Run: headless pygame with SDL's dummy video driver; simulated clock (each Clock.tick advances the game by its frame time, no real sleeping); random seed 0; keys injected as events and as key.get_pressed() state; no mouse input.
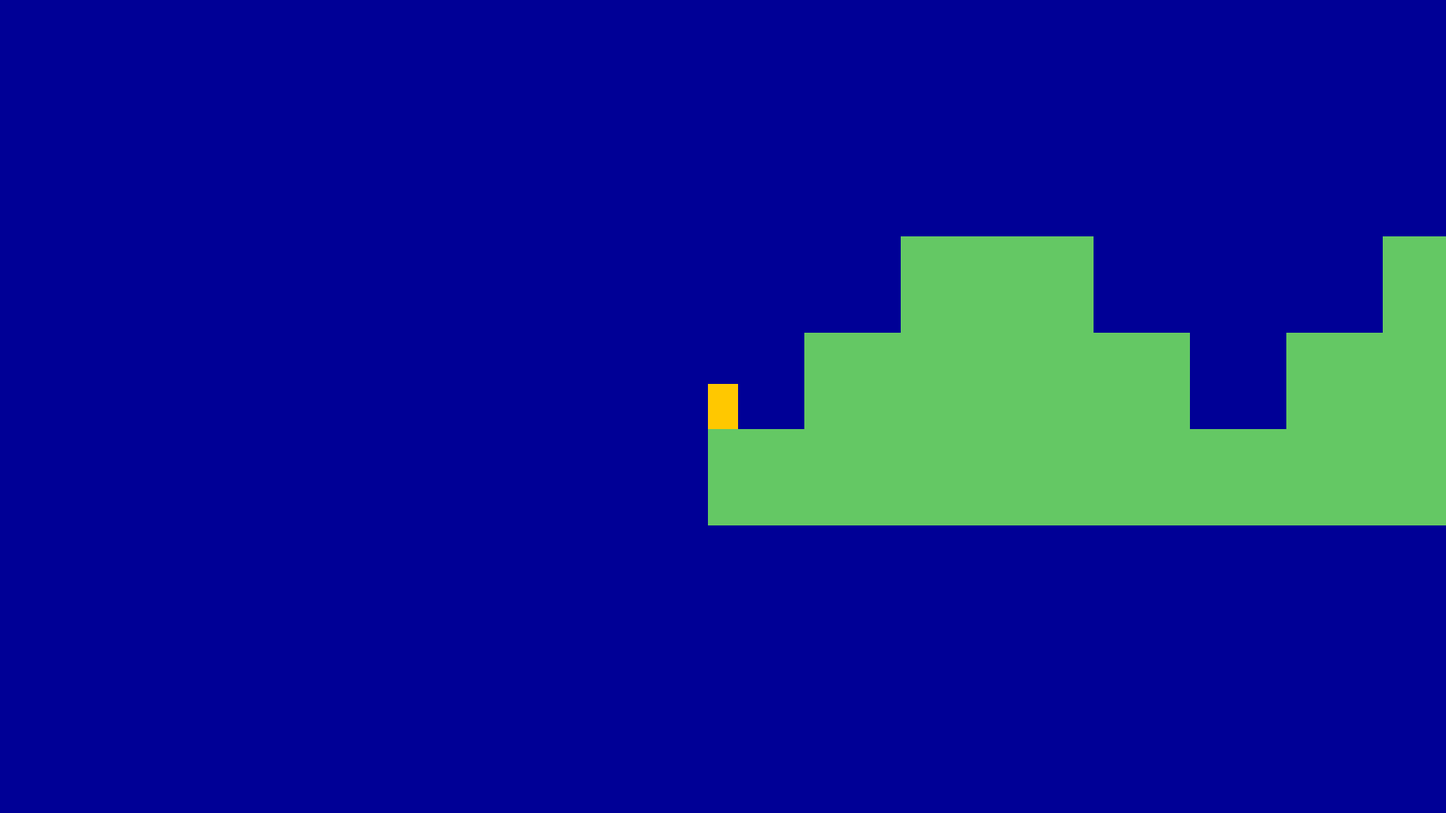
Frame 1 of 4 · flips 1–60 · no input
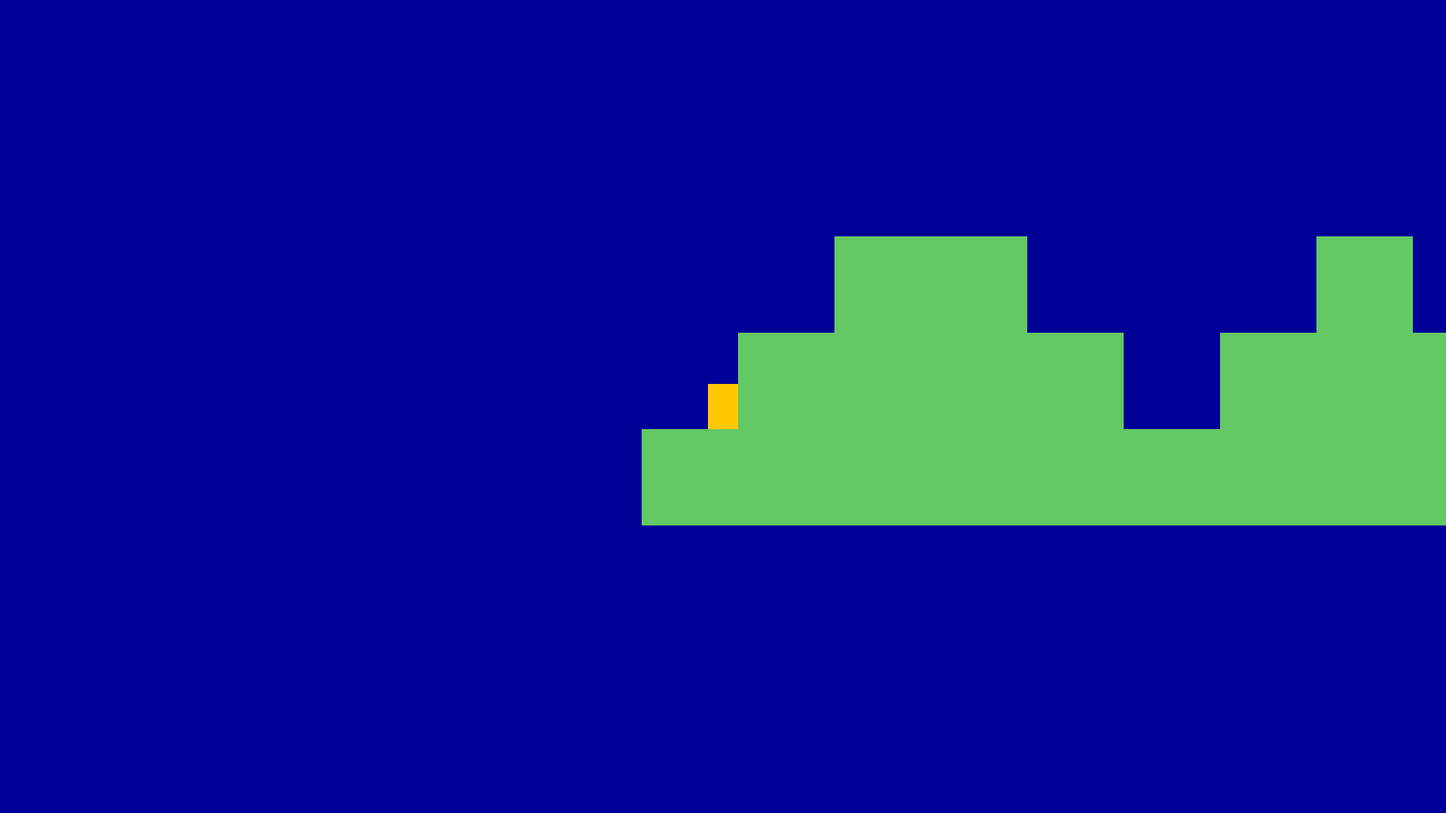
Frame 2 of 4 · flips 61–180 · tapped SPACE, RETURN · held RIGHT (→), D
Frame 3 of 4 · flips 181–300 · held DOWN (↓), S · screen unchanged from frame 2, image omitted
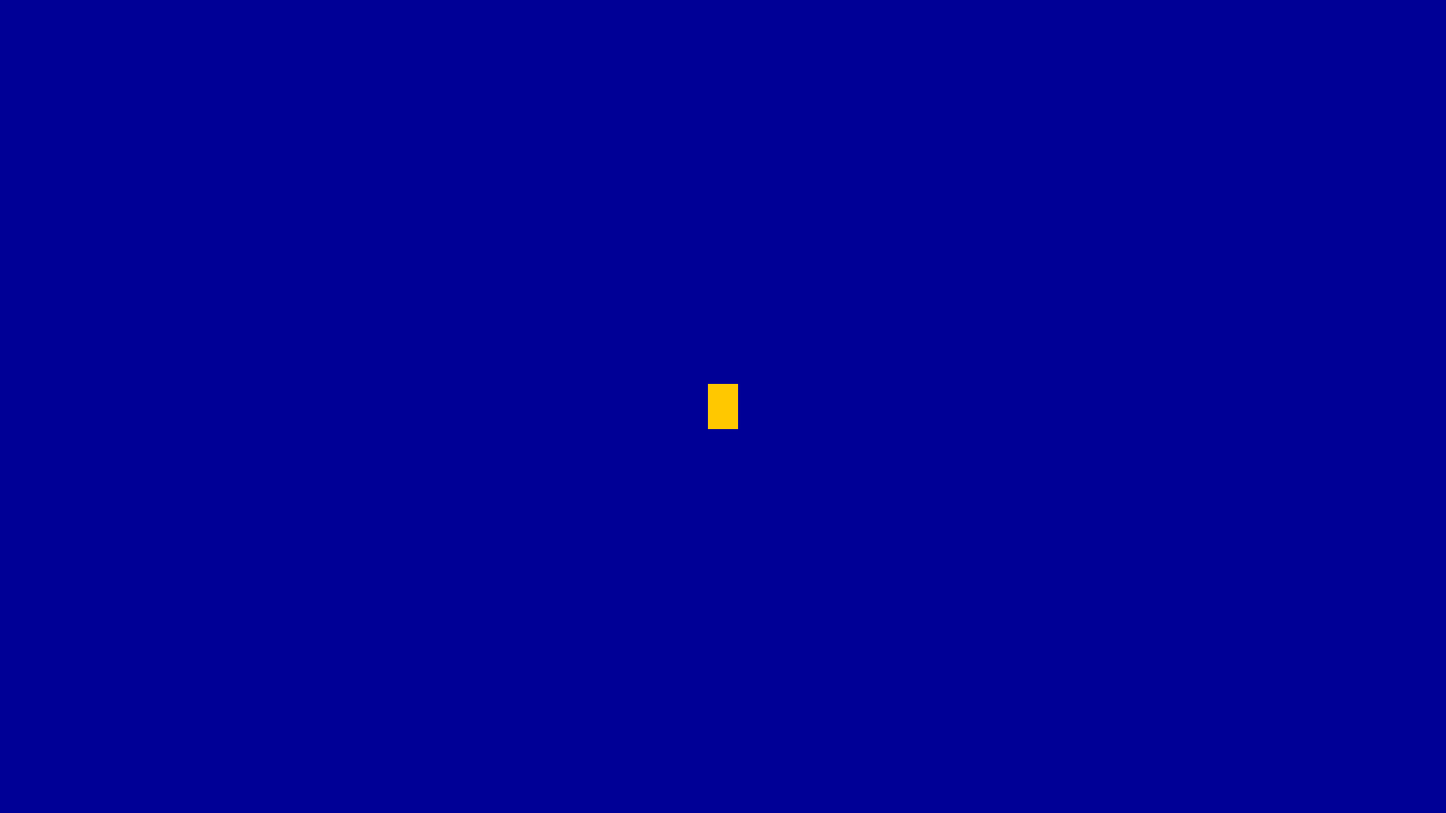
Frame 4 of 4 · flips 301–420 · held LEFT (←), A, UP (↑), W

The pygame program that drew these frames:

import pygame

# Constants
SCREEN_WIDTH = 1920
SCREEN_HEIGHT = 1080
TILE_SIZE = 128


# Pygame Initialisations
pygame.init()
screen = pygame.display.set_mode((SCREEN_WIDTH,SCREEN_HEIGHT))
clock = pygame.time.Clock()

world = [[0,0,0,0,0,0,0,0,0,0],
         [0,0,1,1,0,0,0,1,0,0],
         [0,1,1,1,1,0,1,1,1,0],
         [1,1,1,1,1,1,1,1,1,1]]

class Player(pygame.sprite.Sprite):
    #Constructor
    def __init__(self,x,y):
        super().__init__()
        self.image = pygame.Surface((40, 60))
        self.image.fill((255, 200, 0))
        self.rect = self.image.get_rect(topleft=(x, y))

        #Movement
        self.__vel_x = 0
        self.__vel_y = 0
        self.__speed = 5
        self.__gravity = 0.4
        self.__jump_strength = -12
        self.__on_ground = False

    def update(self):
        keys = pygame.key.get_pressed()

        #Horizontal movement
        self.__vel_x = 0
        if keys[pygame.K_a]:
            self.__vel_x = -self.__speed
        if keys[pygame.K_d]:
            self.__vel_x = self.__speed

        #Vertical movement
        if keys[pygame.K_SPACE] and self.__on_ground:
            self.__vel_y = self.__jump_strength
        self.__vel_y += self.__gravity
        self.__on_ground = False

        #Apply horizontal movement
        self.rect.x += self.__vel_x 

        #Horizontal collisions
        for tile in tiles:
            if self.rect.colliderect(tile):
                if self.__vel_x > 0:
                    self.rect.right = tile.left
                elif self.__vel_x < 0:
                    self.rect.left = tile.right  

        #Apply vertical movement
        self.rect.y += self.__vel_y
        
        #Vertical collisions
        for tile in tiles:
            if self.rect.colliderect(tile):
                if self.__vel_y > 0:
                    self.rect.bottom = tile.top
                    self.__vel_y = 0
                    self.__on_ground = True
                elif self.__vel_y < 0:
                    self.rect.top = tile.bottom
                    self.__vel_y = 0
                                
        
class Tile(pygame.sprite.Sprite):
    def __init__(self,x,y):
        super().__init__()



player1 = Player(0, 0)

tiles = []
for row_index, row in enumerate(world):
    for col_index, tile in enumerate(row):
        if tile == 1:
            rect = pygame.Rect(col_index * TILE_SIZE, row_index * TILE_SIZE, TILE_SIZE, TILE_SIZE)
            tiles.append(rect)



running = True
while running:
    for event in pygame.event.get():
        if event.type == pygame.QUIT:
            running = False
    
    
    player1.update()

    camera_x = player1.rect.centerx - SCREEN_WIDTH//2
    camera_y = player1.rect.centery - SCREEN_HEIGHT//2

    screen.fill((0,0,150))

    for tile in tiles:
            pygame.draw.rect(screen,(100,200,100),(tile.x - camera_x, tile.y - camera_y, TILE_SIZE, TILE_SIZE))
    
    
    screen.blit(player1.image, (player1.rect.x - camera_x, player1.rect.y - camera_y))
   
    pygame.display.update()
    # 60 FPS
    clock.tick(60)
